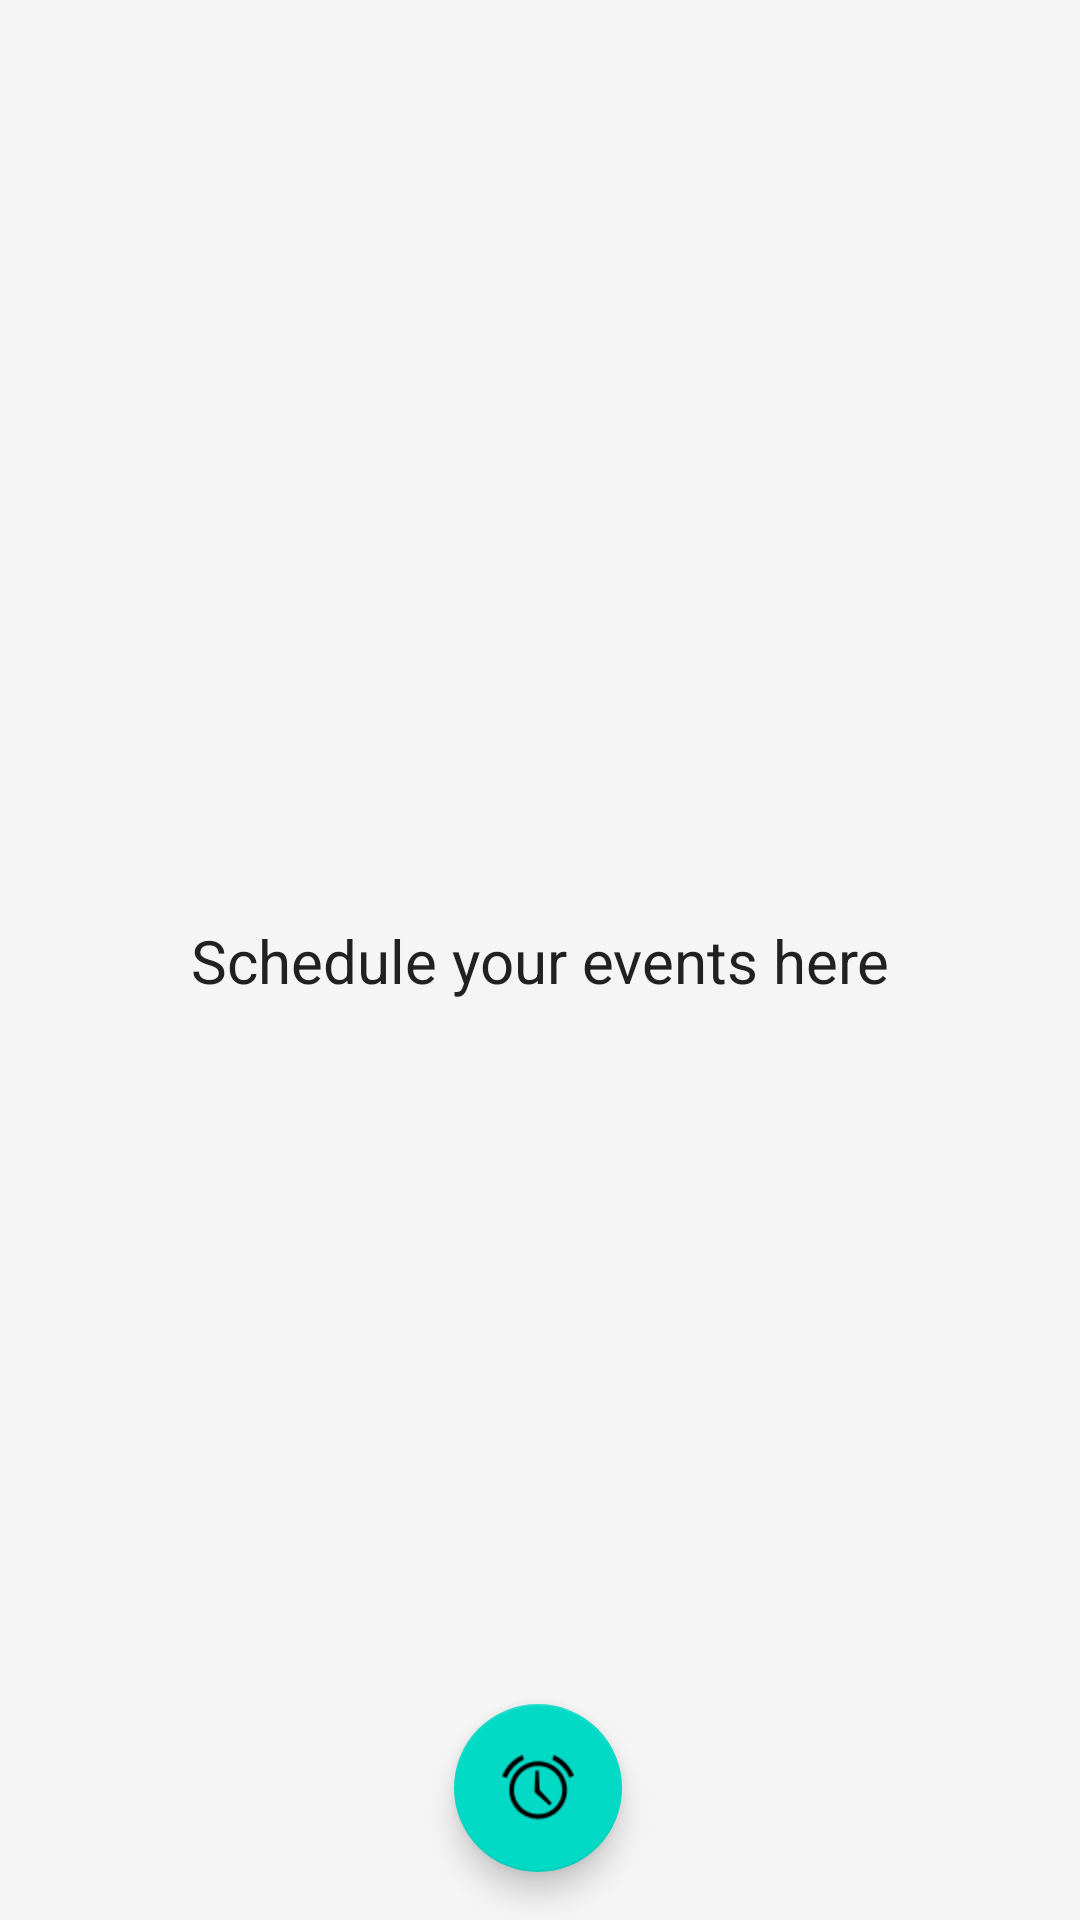

Layout XML and referenced resources for this Android screen:
<!-- AndroidManifest.xml: application theme Theme.VolumeProfiler -->
<!-- res/layout/alarms_fragment.xml -->
<?xml version="1.0" encoding="utf-8"?>
<androidx.constraintlayout.widget.ConstraintLayout xmlns:android="http://schemas.android.com/apk/res/android"
    xmlns:app="http://schemas.android.com/apk/res-auto"
    android:id="@+id/linearLayout"
    android:layout_width="match_parent"
    android:layout_height="match_parent"
    android:background="#f5f5f5">

    <androidx.recyclerview.widget.RecyclerView
        android:id="@+id/recyclerView"
        android:layout_width="match_parent"
        android:layout_height="match_parent"
        app:layout_constraintBottom_toBottomOf="parent"
        app:layout_constraintTop_toTopOf="parent">
    </androidx.recyclerview.widget.RecyclerView>

    <TextView
        android:id="@+id/hint_scheduler"
        android:layout_width="wrap_content"
        android:layout_height="wrap_content"
        android:text="Schedule your events here"
        android:textSize="20sp"
        app:layout_constraintBottom_toBottomOf="parent"
        app:layout_constraintEnd_toEndOf="parent"
        app:layout_constraintStart_toStartOf="parent"
        app:layout_constraintTop_toTopOf="parent" />

    <com.google.android.material.floatingactionbutton.FloatingActionButton
        android:id="@+id/fab"
        android:layout_width="wrap_content"
        android:layout_height="wrap_content"
        android:layout_gravity="end|bottom"
        android:layout_margin="16dp"
        android:layout_marginStart="50dp"
        android:layout_marginEnd="50dp"
        android:layout_marginBottom="5dp"
        android:src="@android:drawable/ic_lock_idle_alarm"
        app:layout_constraintBottom_toBottomOf="parent"
        app:layout_constraintEnd_toEndOf="parent"
        app:layout_constraintHorizontal_bias="0.498"
        app:layout_constraintStart_toStartOf="parent" />

</androidx.constraintlayout.widget.ConstraintLayout>
<!-- resources referenced by this layout -->
<resources>
  <style name="Theme.VolumeProfiler" parent="Theme.MaterialComponents.DayNight.DarkActionBar">
          
          <item name="colorPrimary">@color/teal_400</item>
          <item name="colorPrimaryVariant">@color/purple_700</item>
          <item name="colorOnPrimary">@color/light_gray</item>
  
          
          <item name="colorSecondary">@color/teal_200</item>
          <item name="colorSecondaryVariant">@color/teal_700</item>
          <item name="colorOnSecondary">@color/black</item>
  
          <item name="android:textColor">@color/darker_gray</item>
  
          
          <item name="android:statusBarColor" tools:targetApi="l">?attr/colorPrimaryVariant</item>
          
      </style>
  <color name="purple_700">#FF3700B3</color>
  <color name="light_gray">#fafafa</color>
  <color name="teal_200">#FF03DAC5</color>
  <color name="teal_700">#FF018786</color>
  <color name="black">#FF000000</color>
  <color name="darker_gray">#212121</color>
</resources>
